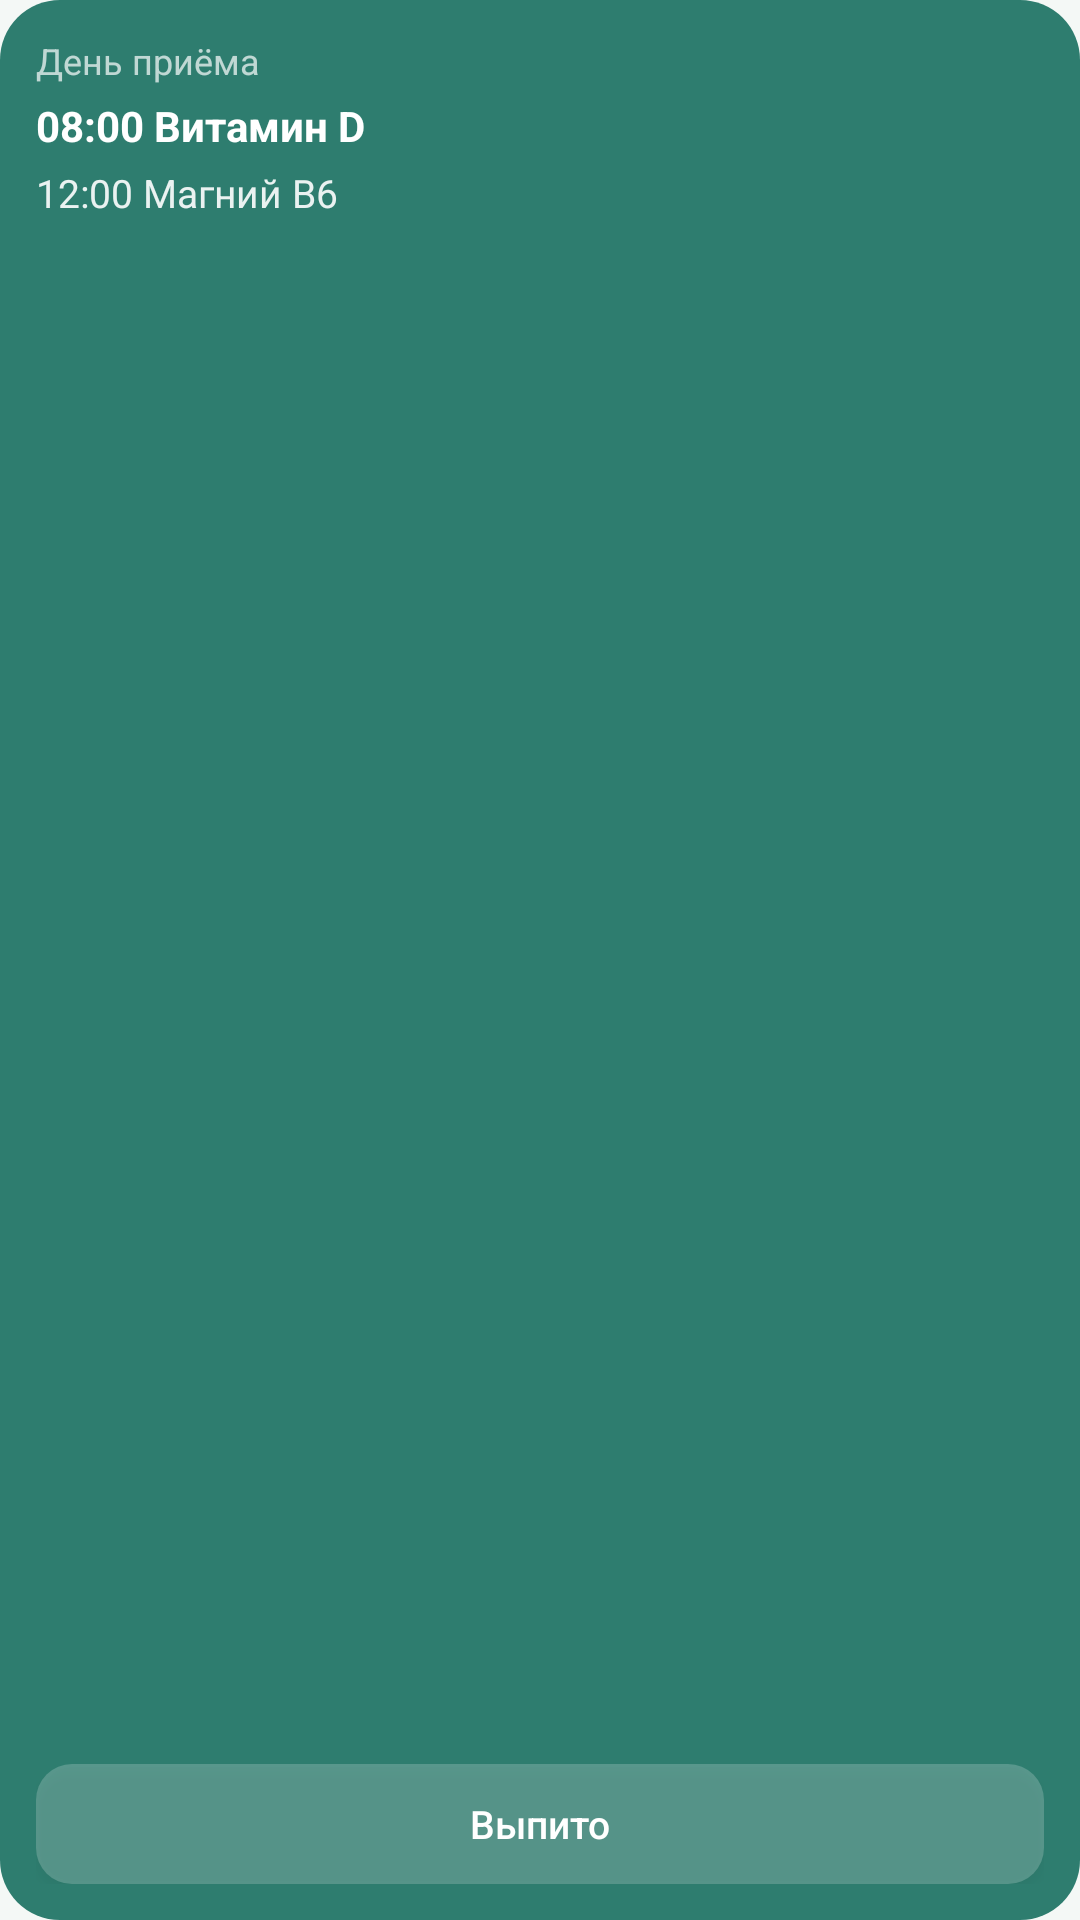

Produce the Android XML layout that renders to this screen, including the resource entries it uses.
<!-- AndroidManifest.xml: application theme Theme.PillReminder -->
<!-- res/layout/widget_pills_wide.xml -->
<?xml version="1.0" encoding="utf-8"?>
<FrameLayout xmlns:android="http://schemas.android.com/apk/res/android"
    android:id="@+id/widget_root"
    android:layout_width="match_parent"
    android:layout_height="match_parent">

    <ImageView
        android:id="@+id/widget_bg"
        android:layout_width="match_parent"
        android:layout_height="match_parent"
        android:importantForAccessibility="no"
        android:scaleType="fitXY"
        android:src="@drawable/widget_bg" />

    <LinearLayout
        android:layout_width="match_parent"
        android:layout_height="match_parent"
        android:orientation="vertical"
        android:padding="12dp">

        <LinearLayout
            android:layout_width="match_parent"
            android:layout_height="0dp"
            android:layout_weight="1"
            android:orientation="vertical">

            <TextView
                android:id="@+id/widget_title"
                android:text="@string/widget_preview_title"
                android:layout_width="wrap_content"
                android:layout_height="wrap_content"
                android:textColor="#B3FFFFFF"
                android:textSize="12sp" />

            <TextView
                android:id="@+id/widget_line1"
                android:text="@string/widget_preview_line1"
                android:layout_width="match_parent"
                android:layout_height="wrap_content"
                android:layout_marginTop="4dp"
                android:ellipsize="end"
                android:maxLines="1"
                android:textColor="#FFFFFF"
                android:textSize="14sp"
                android:textStyle="bold" />

            <TextView
                android:id="@+id/widget_sub1"
                android:layout_width="match_parent"
                android:layout_height="wrap_content"
                android:ellipsize="end"
                android:maxLines="1"
                android:textColor="#CCFFFFFF"
                android:textSize="12sp"
                android:visibility="gone" />

            <TextView
                android:id="@+id/widget_line2"
                android:text="@string/widget_preview_line2"
                android:layout_width="match_parent"
                android:layout_height="wrap_content"
                android:layout_marginTop="4dp"
                android:ellipsize="end"
                android:maxLines="1"
                android:textColor="#E6FFFFFF"
                android:textSize="13sp" />

            <TextView
                android:id="@+id/widget_sub2"
                android:layout_width="match_parent"
                android:layout_height="wrap_content"
                android:ellipsize="end"
                android:maxLines="1"
                android:textColor="#CCFFFFFF"
                android:textSize="12sp"
                android:visibility="gone" />
        </LinearLayout>

        
        <Button
            android:id="@+id/widget_take"
            android:layout_width="match_parent"
            android:layout_height="wrap_content"
            android:layout_marginTop="6dp"
            android:background="@drawable/widget_take_light"
            android:minHeight="40dp"
            android:paddingTop="4dp"
            android:paddingBottom="4dp"
            android:text="@string/widget_take"
            android:textAllCaps="false"
            android:textColor="#FFFFFF"
            android:textSize="13sp" />

    </LinearLayout>
</FrameLayout>
<!-- resources referenced by this layout -->
<resources>
  <!-- drawable widget_bg (drawable) -->
  <?xml version="1.0" encoding="utf-8"?>
  <shape xmlns:android="http://schemas.android.com/apk/res/android" android:shape="rectangle">
      <solid android:color="#2E7D6F" />
      <corners android:radius="20dp" />
  </shape>
  <!-- drawable widget_take_light (drawable) -->
  <?xml version="1.0" encoding="utf-8"?>
  <shape xmlns:android="http://schemas.android.com/apk/res/android" android:shape="rectangle">
      <solid android:color="#33FFFFFF" />
      <corners android:radius="12dp" />
  </shape>
  <string name="widget_preview_line1">08:00  Витамин D</string>
  <string name="widget_preview_line2">12:00  Магний B6</string>
  <string name="widget_preview_title">День приёма</string>
  <string name="widget_take">Выпито</string>
  <style name="Theme.PillReminder" parent="android:Theme.Material.Light.NoActionBar">
          <item name="android:windowBackground">@color/window_bg</item>
      </style>
  <color name="window_bg">#FFF4F8F6</color>
</resources>
